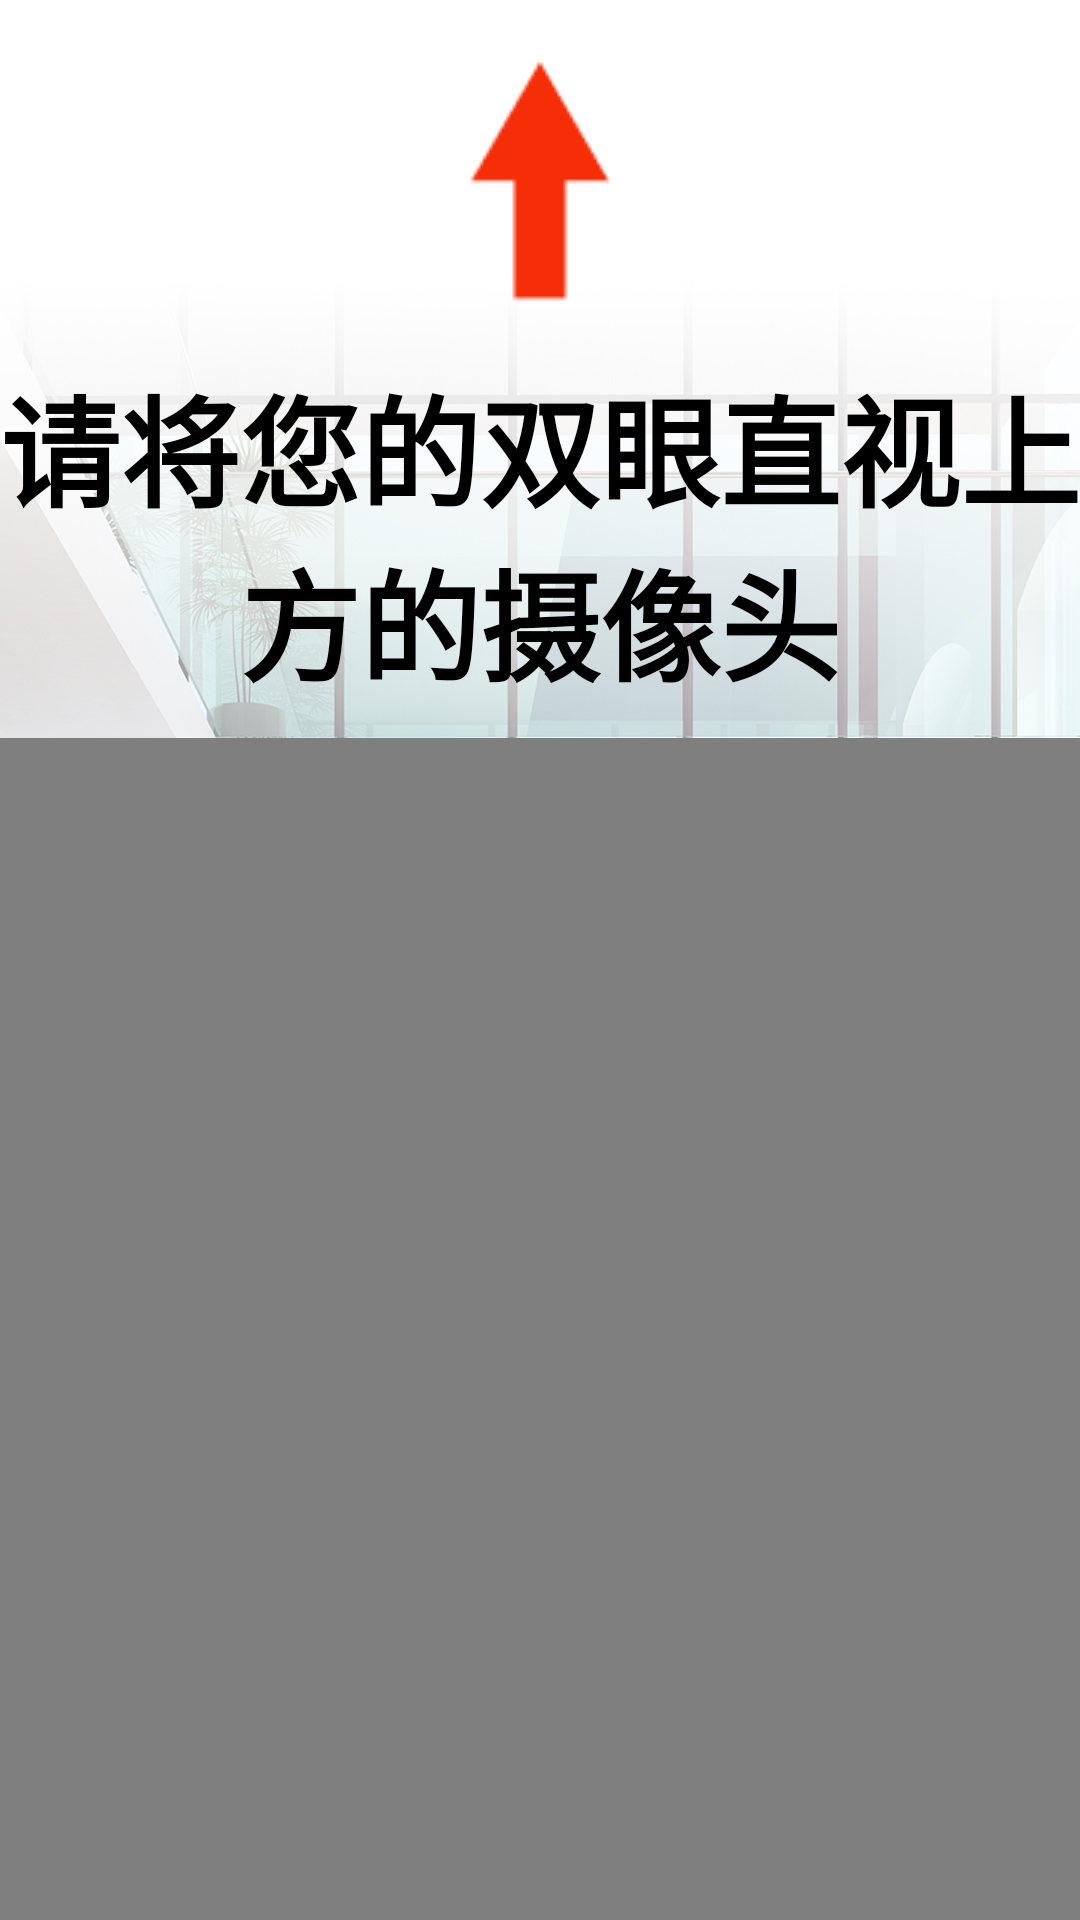

The Android layout XML behind this screen, and the referenced resources:
<!-- AndroidManifest.xml: application theme Theme.AppCompat.Light.NoActionBar -->
<!-- res/layout/activity_face3.xml -->
<?xml version="1.0" encoding="utf-8"?>
<RelativeLayout xmlns:android="http://schemas.android.com/apk/res/android"
    xmlns:tools="http://schemas.android.com/tools"
    android:layout_width="match_parent"
    android:layout_height="match_parent"
    android:background="@mipmap/face_bg"
    tools:context="com.rotai.dtjclient.activity.FaceActivity">

    <RelativeLayout
        android:layout_width="match_parent"
        android:layout_height="120dp"
        android:gravity="center"
        android:padding="15dp">

        <ImageView
            android:layout_width="90dp"
            android:layout_height="90dp"
            android:src="@mipmap/arrow"
            tools:ignore="ContentDescription" />

    </RelativeLayout>

    
    <RelativeLayout
        android:id="@+id/scan_rl"
        android:layout_width="600dp"
        android:layout_height="900dp"
        android:layout_centerHorizontal="true"
        android:layout_marginTop="120dp">

        
        
        <TextView
            android:id="@+id/tips"
            android:layout_width="match_parent"
            android:layout_height="wrap_content"
            android:gravity="center"
            android:text="@string/lookCamera"
            android:textColor="#000"
            android:textSize="40sp"
            android:textStyle="bold" />

        
        <RelativeLayout
            android:layout_width="wrap_content"
            android:layout_height="wrap_content"
            android:layout_below="@id/tips"
            android:layout_centerHorizontal="true"
            android:layout_marginTop="10dp"
            android:gravity="center">

            <FrameLayout
                android:id="@+id/frame"
                android:layout_width="wrap_content"
                android:layout_height="wrap_content"
                android:layout_centerHorizontal="true">

                <TextureView
                    android:id="@+id/camera_view"
                    android:layout_width="600dp"
                    android:layout_height="800dp"
                    android:scaleX="-1"
                    tools:ignore="ContentDescription" />

                <com.rotai.dtjclient.view.MyView
                    android:id="@+id/drawIv"
                    android:layout_width="600dp"
                    android:layout_height="800dp"
                    tools:ignore="ContentDescription" />

            </FrameLayout>

            <TextView
                android:id="@+id/height_test"
                android:layout_width="match_parent"
                android:layout_height="wrap_content"
                android:layout_below="@id/frame"
                android:gravity="center"
                android:text="top值=0"
                android:textColor="#000"
                android:textSize="25sp"
                android:textStyle="bold"
                android:visibility="invisible" />

        </RelativeLayout>

    </RelativeLayout>

    
    <LinearLayout
        android:layout_width="150dp"
        android:layout_height="780dp"
        android:layout_alignTop="@id/scan_rl"
        android:layout_marginEnd="30dp"
        android:layout_marginTop="70dp"
        android:layout_toStartOf="@id/scan_rl"
        android:background="@drawable/face_bg"
        android:orientation="vertical"
        android:padding="8dp">

        <RelativeLayout
            android:layout_width="match_parent"
            android:layout_height="0dp"
            android:layout_margin="5dp"
            android:layout_weight="1"
            android:background="@drawable/small_face_bg"
            android:gravity="center"
            android:padding="5dp">

            <ImageView
                android:id="@+id/small_img1"
                android:layout_width="120dp"
                android:layout_height="160dp"
                android:scaleType="centerCrop"
                android:scaleX="-1"
                android:src="@mipmap/small_img"
                tools:ignore="ContentDescription" />

            <ProgressBar
                android:id="@+id/progressBar1"
                android:layout_width="30dp"
                android:layout_height="40dp"
                android:layout_centerInParent="true"
                android:visibility="invisible" />

        </RelativeLayout>

        <RelativeLayout
            android:layout_width="match_parent"
            android:layout_height="0dp"
            android:layout_margin="5dp"
            android:layout_weight="1"
            android:background="@drawable/small_face_bg"
            android:gravity="center"
            android:padding="5dp">

            <ImageView
                android:id="@+id/small_img2"
                android:layout_width="120dp"
                android:layout_height="160dp"
                android:scaleType="centerCrop"
                android:scaleX="-1"
                android:src="@mipmap/small_img"
                tools:ignore="ContentDescription" />

            <ProgressBar
                android:id="@+id/progressBar2"
                android:layout_width="30dp"
                android:layout_height="40dp"
                android:layout_centerInParent="true"
                android:visibility="invisible" />


        </RelativeLayout>

        <RelativeLayout
            android:layout_width="match_parent"
            android:layout_height="0dp"
            android:layout_margin="5dp"
            android:layout_weight="1"
            android:background="@drawable/small_face_bg"
            android:gravity="center"
            android:padding="5dp">

            <ImageView
                android:id="@+id/small_img3"
                android:layout_width="120dp"
                android:layout_height="160dp"
                android:scaleType="centerCrop"
                android:scaleX="-1"
                android:src="@mipmap/small_img"
                tools:ignore="ContentDescription" />

            <ProgressBar
                android:id="@+id/progressBar3"
                android:layout_width="30dp"
                android:layout_height="40dp"
                android:layout_centerInParent="true"
                android:visibility="invisible" />

        </RelativeLayout>

        <RelativeLayout
            android:layout_width="match_parent"
            android:layout_height="0dp"
            android:layout_margin="5dp"
            android:layout_weight="1"
            android:background="@drawable/small_face_bg"
            android:gravity="center"
            android:padding="5dp">

            <ImageView
                android:id="@+id/small_img4"
                android:layout_width="120dp"
                android:layout_height="160dp"
                android:scaleType="centerCrop"
                android:scaleX="-1"
                android:src="@mipmap/small_img"
                tools:ignore="ContentDescription" />

            <ProgressBar
                android:id="@+id/progressBar4"
                android:layout_width="30dp"
                android:layout_height="40dp"
                android:layout_centerInParent="true"
                android:visibility="invisible" />

        </RelativeLayout>

    </LinearLayout>

    <LinearLayout
        android:layout_width="150dp"
        android:layout_height="780dp"
        android:layout_alignTop="@id/scan_rl"
        android:layout_marginStart="30dp"
        android:layout_marginTop="70dp"
        android:layout_toEndOf="@id/scan_rl"
        android:background="@drawable/face_bg"
        android:orientation="vertical"
        android:padding="8dp">

        <RelativeLayout
            android:layout_width="match_parent"
            android:layout_height="0dp"
            android:layout_margin="5dp"
            android:layout_weight="1"
            android:background="@drawable/small_face_bg"
            android:gravity="center"
            android:padding="5dp">

            <ImageView
                android:id="@+id/small_img5"
                android:layout_width="120dp"
                android:layout_height="160dp"
                android:scaleType="centerCrop"
                android:scaleX="-1"
                android:src="@mipmap/small_img"
                tools:ignore="ContentDescription" />

            <ProgressBar
                android:id="@+id/progressBar5"
                android:layout_width="30dp"
                android:layout_height="40dp"
                android:layout_centerInParent="true"
                android:visibility="invisible" />

        </RelativeLayout>

        <RelativeLayout
            android:layout_width="match_parent"
            android:layout_height="0dp"
            android:layout_margin="5dp"
            android:layout_weight="1"
            android:background="@drawable/small_face_bg"
            android:gravity="center"
            android:padding="5dp">

            <ImageView
                android:id="@+id/small_img6"
                android:layout_width="120dp"
                android:layout_height="160dp"
                android:scaleType="centerCrop"
                android:scaleX="-1"
                android:src="@mipmap/small_img"
                tools:ignore="ContentDescription" />

            <ProgressBar
                android:id="@+id/progressBar6"
                android:layout_width="30dp"
                android:layout_height="40dp"
                android:layout_centerInParent="true"
                android:visibility="invisible" />

        </RelativeLayout>

        <RelativeLayout
            android:layout_width="match_parent"
            android:layout_height="0dp"
            android:layout_margin="5dp"
            android:layout_weight="1"
            android:background="@drawable/small_face_bg"
            android:gravity="center"
            android:padding="5dp">

            <ImageView
                android:id="@+id/small_img7"
                android:layout_width="120dp"
                android:layout_height="160dp"
                android:scaleType="centerCrop"
                android:scaleX="-1"
                android:src="@mipmap/small_img"
                tools:ignore="ContentDescription" />

            <ProgressBar
                android:id="@+id/progressBar7"
                android:layout_width="30dp"
                android:layout_height="40dp"
                android:layout_centerInParent="true"
                android:visibility="invisible" />

        </RelativeLayout>

        <RelativeLayout
            android:layout_width="match_parent"
            android:layout_height="0dp"
            android:layout_margin="5dp"
            android:layout_weight="1"
            android:background="@drawable/small_face_bg"
            android:gravity="center"
            android:padding="5dp">

            <ImageView
                android:id="@+id/small_img8"
                android:layout_width="120dp"
                android:layout_height="160dp"
                android:scaleType="centerCrop"
                android:scaleX="-1"
                android:src="@mipmap/small_img"
                tools:ignore="ContentDescription" />

            <ProgressBar
                android:id="@+id/progressBar8"
                android:layout_width="30dp"
                android:layout_height="40dp"
                android:layout_centerInParent="true"
                android:visibility="invisible" />
        </RelativeLayout>

    </LinearLayout>

    
    <TextView
        android:id="@+id/title"
        android:layout_width="match_parent"
        android:layout_height="wrap_content"
        android:layout_below="@id/scan_rl"
        android:layout_marginTop="35dp"
        android:gravity="center"
        android:text="@string/face_activity_title"
        android:textColor="#3795e8"
        android:textSize="50sp"
        android:textStyle="bold" />

</RelativeLayout>
<!-- resources referenced by this layout -->
<resources>
  <!-- drawable face_bg (drawable) -->
  <?xml version="1.0" encoding="utf-8"?>
  <shape xmlns:android="http://schemas.android.com/apk/res/android">
  
      <stroke android:width="3dp" android:color="#cc63a0e5"/>
      <corners android:radius="10dp"  />
  
  </shape>
  <!-- drawable small_face_bg (drawable) -->
  <?xml version="1.0" encoding="utf-8"?>
  <shape xmlns:android="http://schemas.android.com/apk/res/android">
  
      <stroke android:width="1dp" android:color="#0c92eb"/>
      <corners android:radius="10dp"  />
  
  </shape>
  <!-- mipmap arrow: png bitmap (mipmap-hdpi, 651 bytes) -->
  <!-- mipmap face_bg (drawable) -->
  <?xml version="1.0" encoding="utf-8"?>
  <shape xmlns:android="http://schemas.android.com/apk/res/android">
  
      <stroke android:width="3dp" android:color="#cc63a0e5"/>
      <corners android:radius="10dp"  />
  
  </shape>
  <!-- mipmap small_img: png bitmap (mipmap-hdpi, 12549 bytes) -->
  <string name="face_activity_title">面部肤质检测</string>
  <string name="lookCamera">请将您的双眼直视上方的摄像头</string>
</resources>
